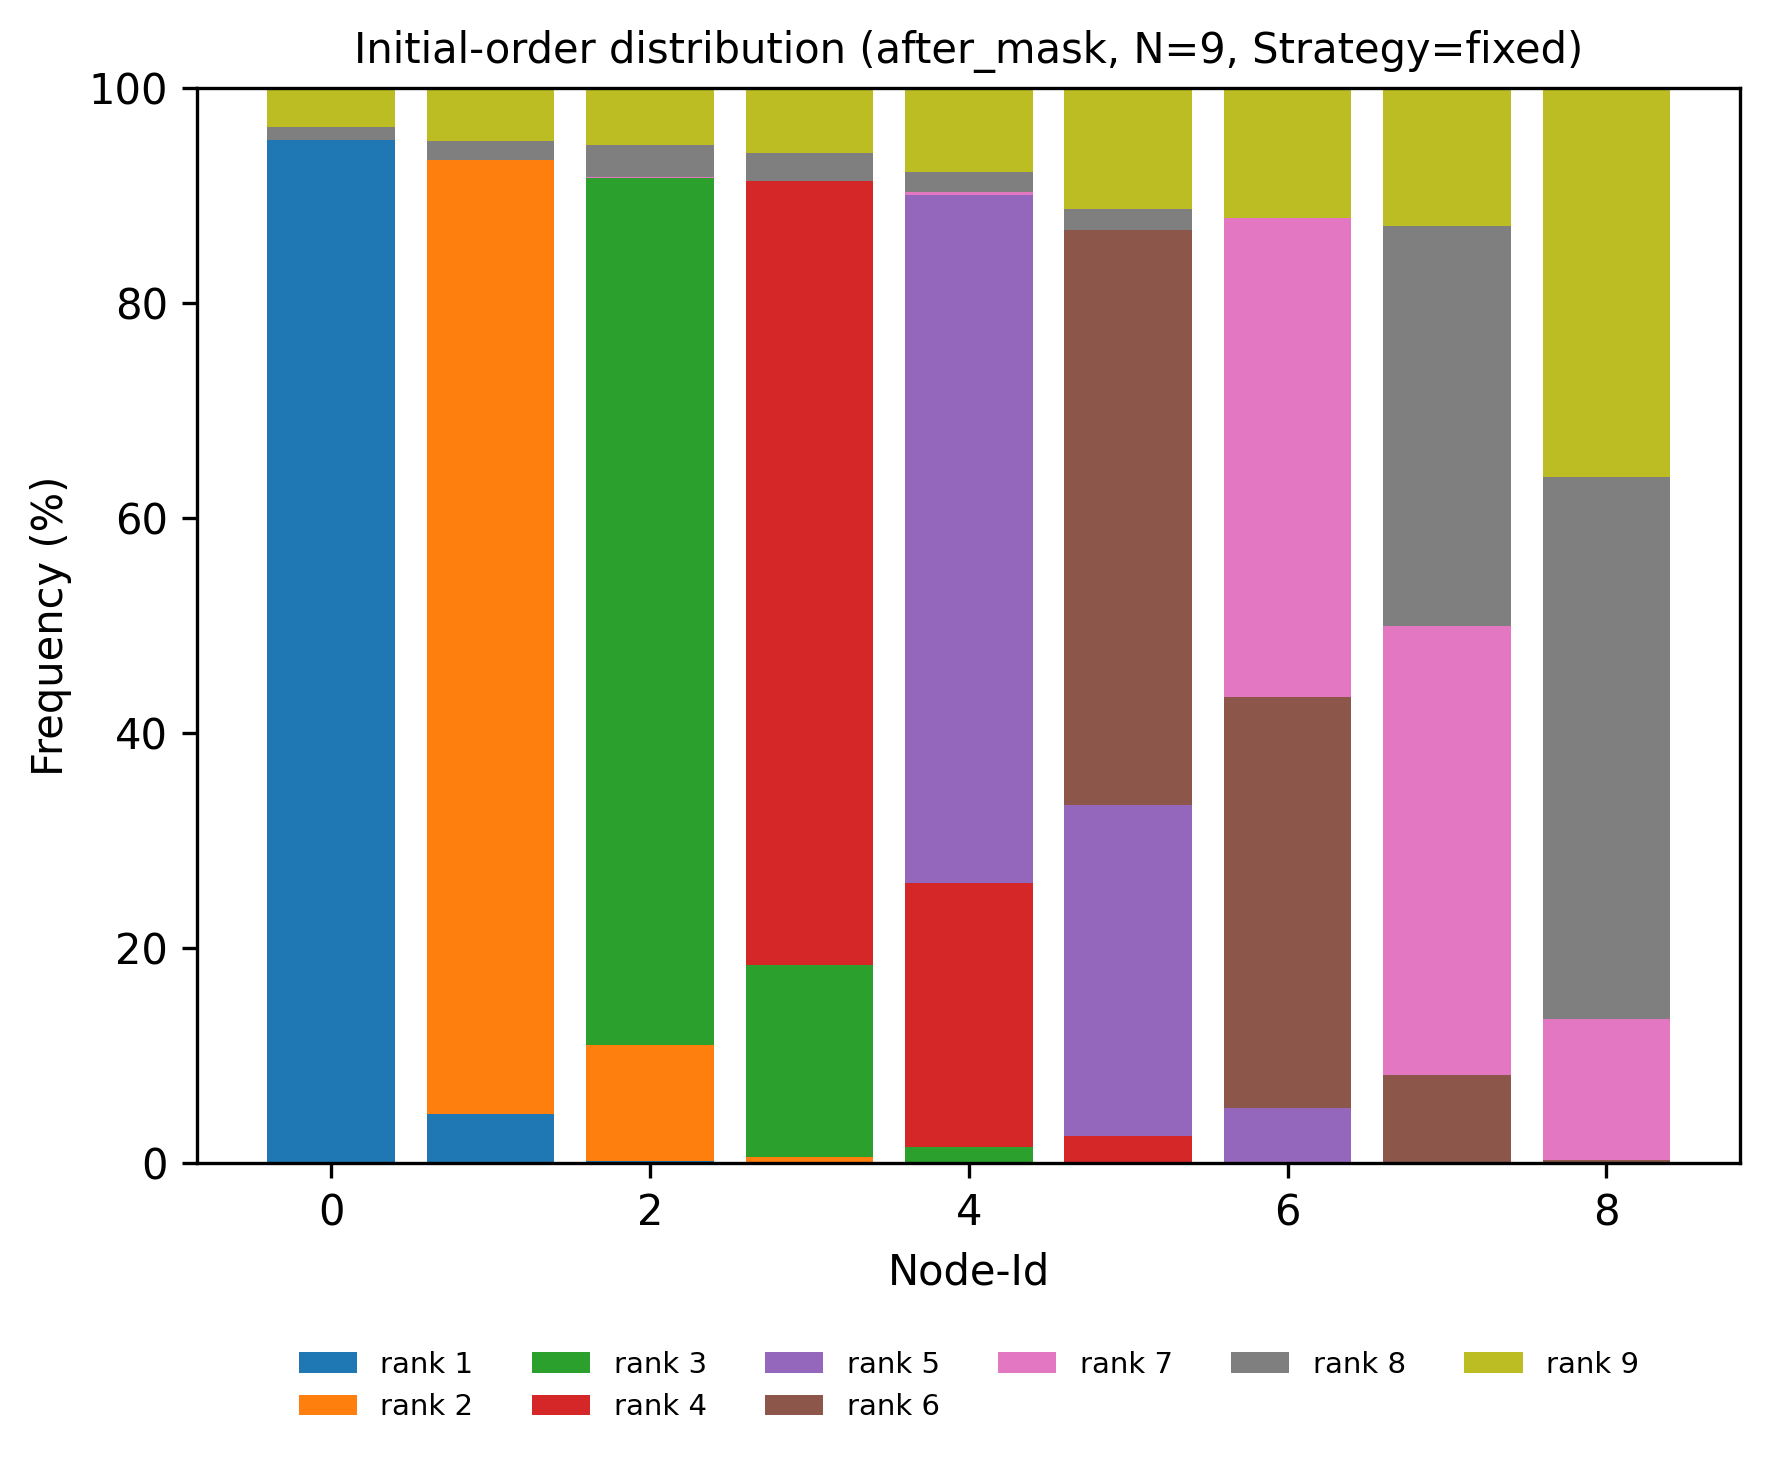

The file beside this chart, header and first rows:
node, rank, count, ratio
0, 1, 2441, 0.9517
0, 2, 0, 0.0
0, 3, 0, 0.0
0, 4, 0, 0.0
0, 5, 0, 0.0
0, 6, 0, 0.0
0, 7, 0, 0.0
0, 8, 31, 0.01209
0, 9, 93, 0.03626
1, 1, 118, 0.046
1, 2, 2274, 0.8865
1, 3, 0, 0.0
1, 4, 0, 0.0
1, 5, 0, 0.0
1, 6, 0, 0.0
1, 7, 1, 0.0003899
1, 8, 45, 0.01754
1, 9, 127, 0.04951
2, 1, 6, 0.002339
2, 2, 276, 0.1076
2, 3, 2068, 0.8062
2, 4, 0, 0.0
2, 5, 0, 0.0
2, 6, 0, 0.0
2, 7, 2, 0.0007797
2, 8, 78, 0.03041
2, 9, 135, 0.05263
3, 1, 0, 0.0
3, 2, 15, 0.005848
3, 3, 458, 0.1786
3, 4, 1870, 0.729
3, 5, 0, 0.0
3, 6, 0, 0.0
3, 7, 0, 0.0
3, 8, 68, 0.02651
3, 9, 154, 0.06004
4, 1, 0, 0.0
4, 2, 0, 0.0
4, 3, 39, 0.0152
4, 4, 630, 0.2456
4, 5, 1641, 0.6398
4, 6, 0, 0.0
4, 7, 8, 0.003119
4, 8, 47, 0.01832
4, 9, 200, 0.07797
5, 1, 0, 0.0
5, 2, 0, 0.0
5, 3, 0, 0.0
5, 4, 64, 0.02495
5, 5, 791, 0.3084
5, 6, 1370, 0.5341
5, 7, 2, 0.0007797
5, 8, 50, 0.01949
5, 9, 288, 0.1123
6, 1, 0, 0.0
6, 2, 0, 0.0
6, 3, 0, 0.0
6, 4, 1, 0.0003899
6, 5, 131, 0.05107
6, 6, 979, 0.3817
... 21 more rows
